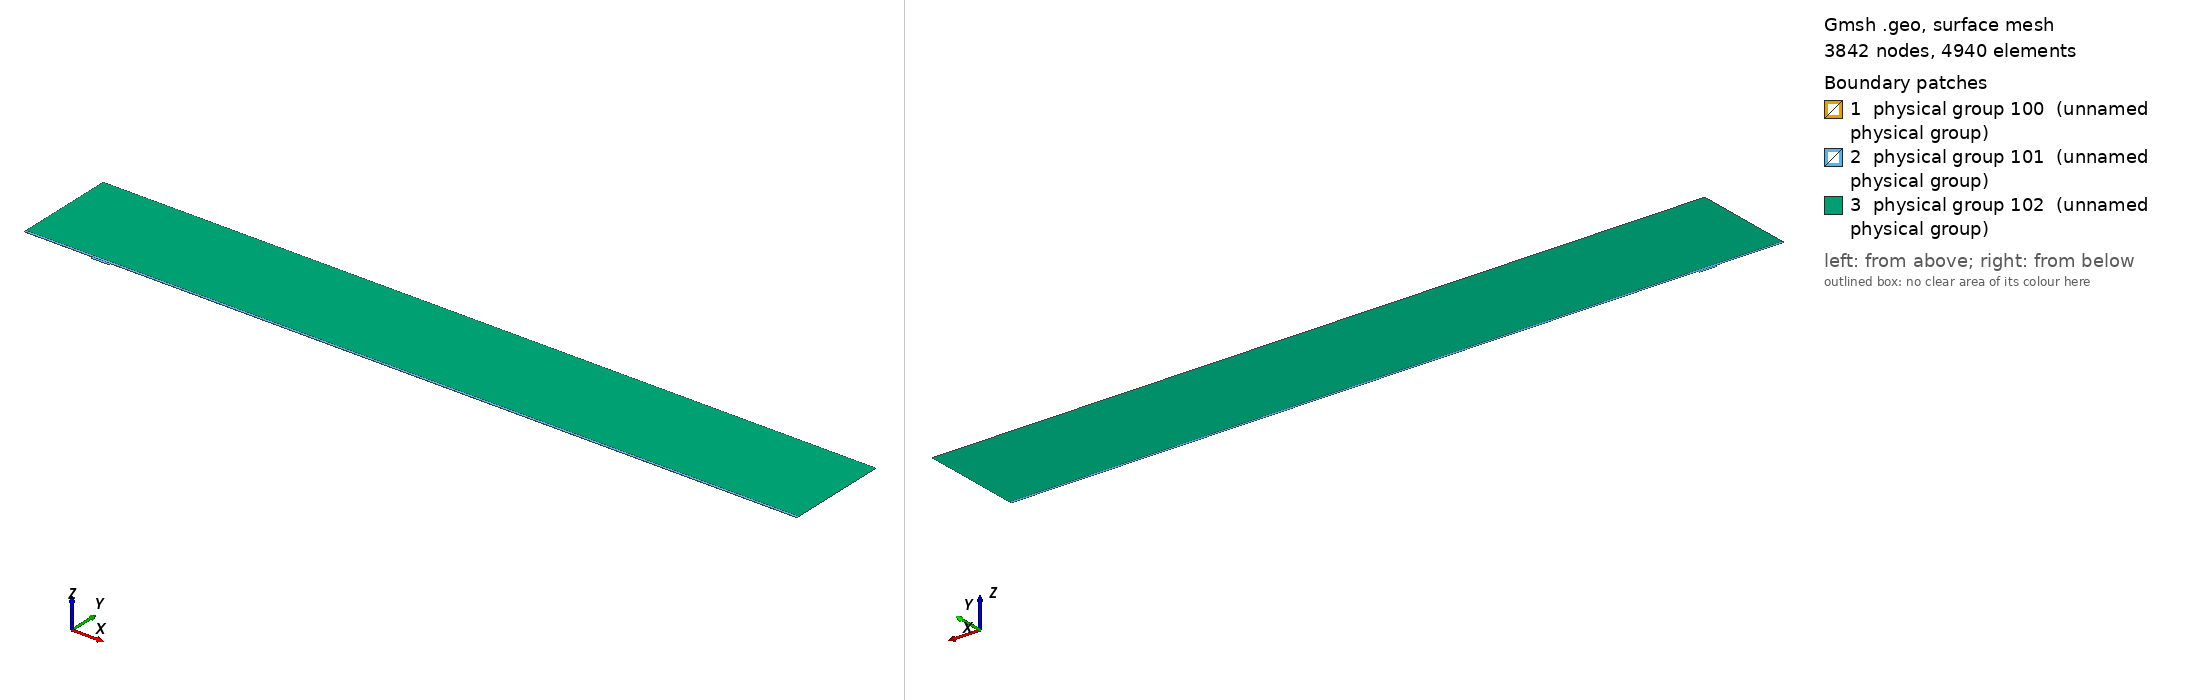

Gmsh geometry script, surface-meshed: 3842 nodes, 4940 surface elements. Boundary patches (legend numbers): 1 physical group 100 (unnamed physical group), 2 physical group 101 (unnamed physical group), 3 physical group 102 (unnamed physical group). Left view from above one corner, right view from below the opposite corner. Legend entries are the model's physical surfaces. The drawing asked Gmsh for element sizes between 1% and 20% of the model's largest extent; the script's own settings can give other sizes.

=== mesh.geo (drawn) ===
// Macro parameters
deltaStar = 1;
D = 3 * deltaStar; // depth of the gap 
W = 26 * deltaStar; // width of the gap
r = 16; // length of non-constant quads upstream and downstream of the gap
s = 8; // length of non-constant quads left and right inside the gap
BL = 0.25 * deltaStar; // height of the second layer of quad elements
BL_upper = 3.5 * deltaStar; // height of the third layer of quad elements
x0 = 100 * deltaStar; // x distance from inflow to gap
lengthOutflow = 1000 * deltaStar; // length after the gap
x3 = W + lengthOutflow; // last point of the domain
height = 150 * deltaStar; // height of the triangular region
triagHeightRegion_inflow = height - BL - BL_upper; // height of the triangular region

// Micro parameters
dx = 0.1; // dx of square elements near the leading and trailing edge of the gap (most resolution-demanding points in the domain)
dy = 1.25 * dx; 
size_triag_v_top = 64; // size of the elements in the upper triangular region

// All the value below are between 0 and 1. =1  means the elements are all equal in size. Avoid using values very close to 1, because we dividing by log(p) in the formula.
dy_in_v_right = 1.5; // heighest quad in the upper layer of quads, in the right part of the gap
dy_in_v_left = 1.75; // heighest quad in the upper layer of quads, in the left part of the gap

// fit (check the file scripts/fit_gmsh.py for more details)
p_in_v_left = 1.0335663036230878 - 1.0234149444433507/(W - 0.8098798097181781)^0.5991729377115732; // densitiy concentration of elements inside the gap, vertically, near the left wall.
p_in_v_right = 1.008073572191136 - 1.1471875292840257/(W - 1.2941255994826328)^0.7890392764815325; // densitiy concentration of elements inside the gap, vertically, near the right wall.
p_in_h_bottom = 0.9; // densitiy concentration of elements inside the gap, horizontally. 
p_in_h_top = 0.9; // densitiy concentration of elements inside the gap, horizontally. 

p_out_h = 0.5; // densitiy concentration of elements outside the gap, horizontally.
p_out_h_upper = 0.5; // densitiy concentration of elements outside the gap, horizontally on the upper layer of quads
p_out_v_inflow_dense = 0.8; // densitiy concentration of elements outside the gap, vertically, near the inflow and the gap
p_out_v_inflow_sparse = 0.99; // densitiy concentration of elements outside the gap, vertically, near the inflow and far from the gap
p_out_v_outflow_dense = 0.9; // densitiy concentration of elements outside the gap, vertically, near the outflow and the gap
p_out_v_outflow_sparse = 0.995; // densitiy concentration of elements outside the gap, vertically, near the outflow and far from the gap
p_triag_h_inflow = 0.8; // densitiy concentration of elements in the triangular region of the domain, horizontally.
p_triag_h_outflow = p_triag_h_inflow; // densitiy concentration of elements in the triangular region of the domain, horizontally.

enlarge_triag_inflow = 1.1; // heigher the value, larger the elements in the triangular region near the inflow
enlarge_triag_outflow = 1.1; // heigher the value, larger the elements in the triangular region near the outflow

// Automated parameters 
a_in_v_right = dx / (W / 2);
a_in_v_left = dx / (W / 2);
a_in_h_bottom = dy / (D / 2);
a_in_h_top = dx / (D / 2);
a_out_h = dx / BL;
a_out_v_inflow_dense = dx / r;
a_out_v_outflow_dense = dx / r;

// for the derivation of the formula, see file 20250123_gmshFormula.md in the docs folder
N_in_v_right = Ceil( Log (a_in_v_right / (1 - p_in_v_right + a_in_v_right * p_in_v_right)) / Log(p_in_v_right) );
N_in_v_left = Ceil( Log (a_in_v_left / (1 - p_in_v_left + a_in_v_left * p_in_v_left)) / Log(p_in_v_left) );
N_in_h_bottom = Ceil( Log (a_in_h_bottom / (1 - p_in_h_bottom + a_in_h_bottom * p_in_h_bottom)) / Log(p_in_h_bottom) );
N_in_h_top = Ceil( Log (a_in_h_top / (1 - p_in_h_top + a_in_h_top * p_in_h_top)) / Log(p_in_h_top) );
N_out_h = Ceil( Log (a_out_h / (1 - p_out_h + a_out_h * p_out_h)) / Log(p_out_h) ) + 1; // + 1 is to correct the fact that the distance is too small to properly approximate the dx length
N_out_v_inflow_dense = Ceil( Log (a_out_v_inflow_dense / (1 - p_out_v_inflow_dense + a_out_v_inflow_dense * p_out_v_inflow_dense)) / Log(p_out_v_inflow_dense) );
N_out_v_outflow_dense = Ceil( Log (a_out_v_outflow_dense / (1 - p_out_v_outflow_dense + a_out_v_outflow_dense * p_out_v_outflow_dense)) / Log(p_out_v_outflow_dense) );

p_for_a_out_v_inflow_sparse_computation = p_out_v_inflow_dense;
p_for_a_out_v_outflow_sparse_computation = (p_out_v_outflow_dense + p_out_v_outflow_dense) / 2;
a_out_v_inflow_sparse = r / (x0 - r) * (1 - p_for_a_out_v_inflow_sparse_computation) / (1 - p_for_a_out_v_inflow_sparse_computation^(N_out_v_inflow_dense + 1));
a_out_v_outflow_sparse = r / (lengthOutflow - r) * (1 - p_for_a_out_v_outflow_sparse_computation) / (1 - p_for_a_out_v_outflow_sparse_computation^(N_out_v_outflow_dense + 1));

N_out_v_inflow_sparse = Ceil( Log(a_out_v_inflow_sparse / (1 - p_out_v_inflow_sparse + a_out_v_inflow_sparse * p_out_v_inflow_sparse)) / Log(p_out_v_inflow_sparse) );
N_out_v_outflow_sparse = Ceil( Log(a_out_v_outflow_sparse / (1 - p_out_v_outflow_sparse + a_out_v_outflow_sparse * p_out_v_outflow_sparse)) / Log(p_out_v_outflow_sparse) );


// second layer of quads
a_out_h_upper = (BL) / (BL_upper) * (1 - p_out_h) / (1 - p_out_h^(N_out_h + 1));
N_out_h_upper = Ceil( Log(a_out_h_upper / (1 - p_out_h_upper + a_out_h_upper * p_out_h_upper)) / Log(p_out_h_upper) );

// ---------------------------
// for triangular region
// ---------------------------
a_triag_h_inflow = (BL_upper) / (triagHeightRegion_inflow) * (1 - p_out_h_upper) / (1 - p_out_h_upper^(N_out_h_upper + 1));
a_triag_h_outflow = a_triag_h_inflow;
N_triag_v_top = Ceil( (x3 + x0) / size_triag_v_top ); // we assume p_triag_v = 1, otherwise the formula is different
N_triag_h_inflow = Ceil( Log(a_triag_h_inflow / (1 - p_triag_h_inflow + a_triag_h_inflow * p_triag_h_inflow)) / Log(p_triag_h_inflow) );
N_triag_h_outflow = Ceil( Log(a_triag_h_outflow / (1 - p_triag_h_outflow + a_triag_h_outflow * p_triag_h_outflow)) / Log(p_triag_h_outflow) );
N_triag_h_inflow = Ceil( N_triag_h_inflow / enlarge_triag_inflow );
N_triag_h_outflow = Ceil( N_triag_h_outflow / enlarge_triag_outflow );

Point(1) = {-x0, 0, 0};
Point(2) = {0,0,0};
Point(3) = {0,-D,0};
Point(4) = {W,-D,0};
Point(5) = {W,0,0};
Point(6) = {x3,0,0};
Point(8) = {x3,height,0};
Point(7) = {x3,BL,0};
Point(9) = {-x0,height,0};
Point(10) = {-x0,BL,0};
Point(11) = {0,BL,0};
Point(12) = {W,BL,0};
Point(13) = {W/2,0,0};
Point(14) = {W/2,BL,0};
Point(15) = {0,-D/2,0};
Point(16) = {W/2,-D,0};
Point(17) = {W,-D/2,0};
Point(18) = {-r,0,0};
Point(19) = {-r,BL,0};
Point(20) = {W + r,0,0};
Point(21) = {W + r,BL,0};
Point(22) = {-x0,BL+BL_upper,0};
Point(23) = {-r,BL+BL_upper,0};
Point(24) = {W + r,BL+BL_upper,0};
Point(25) = {x3,BL+BL_upper,0};
Point(26) = {0,BL+BL_upper,0};
Point(27) = {W/2,BL+BL_upper,0};
Point(28) = {W,BL+BL_upper,0};

Line(1) = {1,18};
Line(2) = {2,15};
Line(3) = {3,16};
Line(4) = {4,17};
Line(5) = {5,20};
Line(6) = {6,7};
Line(7) = {7,25};
Line(8) = {8,9};
Line(9) = {9,22};
Line(10) = {10,19};
Line(11) = {10,1};
Line(12) = {11,14};
Line(13) = {12,21};
Line(14) = {2,13};
Line(15) = {15,3};
Line(16) = {16,4};
Line(17) = {17,5};
Line(18) = {13,5};
Line(19) = {14,12};
Line(20) = {18,2};
Line(21) = {20,6};
Line(22) = {21,7};
Line(23) = {19,11};
Line(24) = {22,10};
Line(25) = {25,8};
Line(26) = {25,24};
Line(27) = {22,23};
Line(30) = {23,26};
Line(31) = {26,27};
Line(32) = {27,28};
Line(33) = {28,24};

// outer quads
Curve Loop(1) = {5, 21, 6, -22, -13, -19, -12, -23, -10, 11, 1, 20, 14, 18};
Plane Surface(1) = {1};

// inside gap
Curve Loop(2) = {2, 15, 3, 16, 4, 17, -18, -14};
Plane Surface(2) = {2};

// triangular region
Curve Loop(3) = {-26, 25, 8, 9, 27, 30, 31,32,33};
Plane Surface(3) = {3};

// 3rd layer of quads
Curve Loop(4) = {-24, 27, 30, 31,32,33, -26,-7,-22,-13,-19,-12,-23,-10};

Plane Surface(4) = {4};


// This defines the surfaces that will be meshed with quad elements
Transfinite Surface {1} = {1, 6, 7, 10};
Transfinite Surface {2} = {3, 4, 5, 2}; // number '2' must match the number '2' of plane surface
Transfinite Surface {4} = {7, 25, 22, 10};

Transfinite Curve {18, 16, 19,32} = N_in_v_right Using Progression p_in_v_right;
Transfinite Curve {-14, -3, -12, -31} = N_in_v_left Using Progression p_in_v_left;

Transfinite Curve {15, -4} = N_in_h_bottom Using Progression p_in_h_bottom;
Transfinite Curve {-2, 17} = N_in_h_top Using Progression p_in_h_top;


Transfinite Curve {11, -6} = N_out_h Using Progression p_out_h;
Transfinite Curve {24, 28, 29, -7} = N_out_h_upper Using Progression p_out_h_upper;
Transfinite Curve {10, 1, 27} = N_out_v_inflow_sparse Using Progression p_out_v_inflow_sparse;
Transfinite Curve {20, 23, 30} = N_out_v_inflow_dense Using Progression p_out_v_inflow_dense;
Transfinite Curve {-21, -22, 26} = N_out_v_outflow_sparse Using Progression p_out_v_outflow_sparse;
Transfinite Curve {-5, -13,-33} = N_out_v_outflow_dense Using Progression p_out_v_outflow_dense;

Recombine Surface {1, 2, 4};

// for triangluar region
Transfinite Curve {8} = N_triag_v_top Using Progression 1;
Transfinite Curve {-25} = N_triag_h_outflow Using Progression p_triag_h_outflow;
Transfinite Curve {9} = N_triag_h_inflow Using Progression p_triag_h_inflow;


// defining boundary
Physical Curve(1) = {9,24,11}; // inlet
Physical Curve(2) = {7,25,6}; // outlet
Physical Curve(3) = {8}; // top
Physical Curve(4) = {1, 20, 2, 15, 3, 16, 4, 17, 5, 21}; // wall


Physical Surface(100) = {1};
Physical Surface(101) = {2, 4};
Physical Surface(102) = {3};
